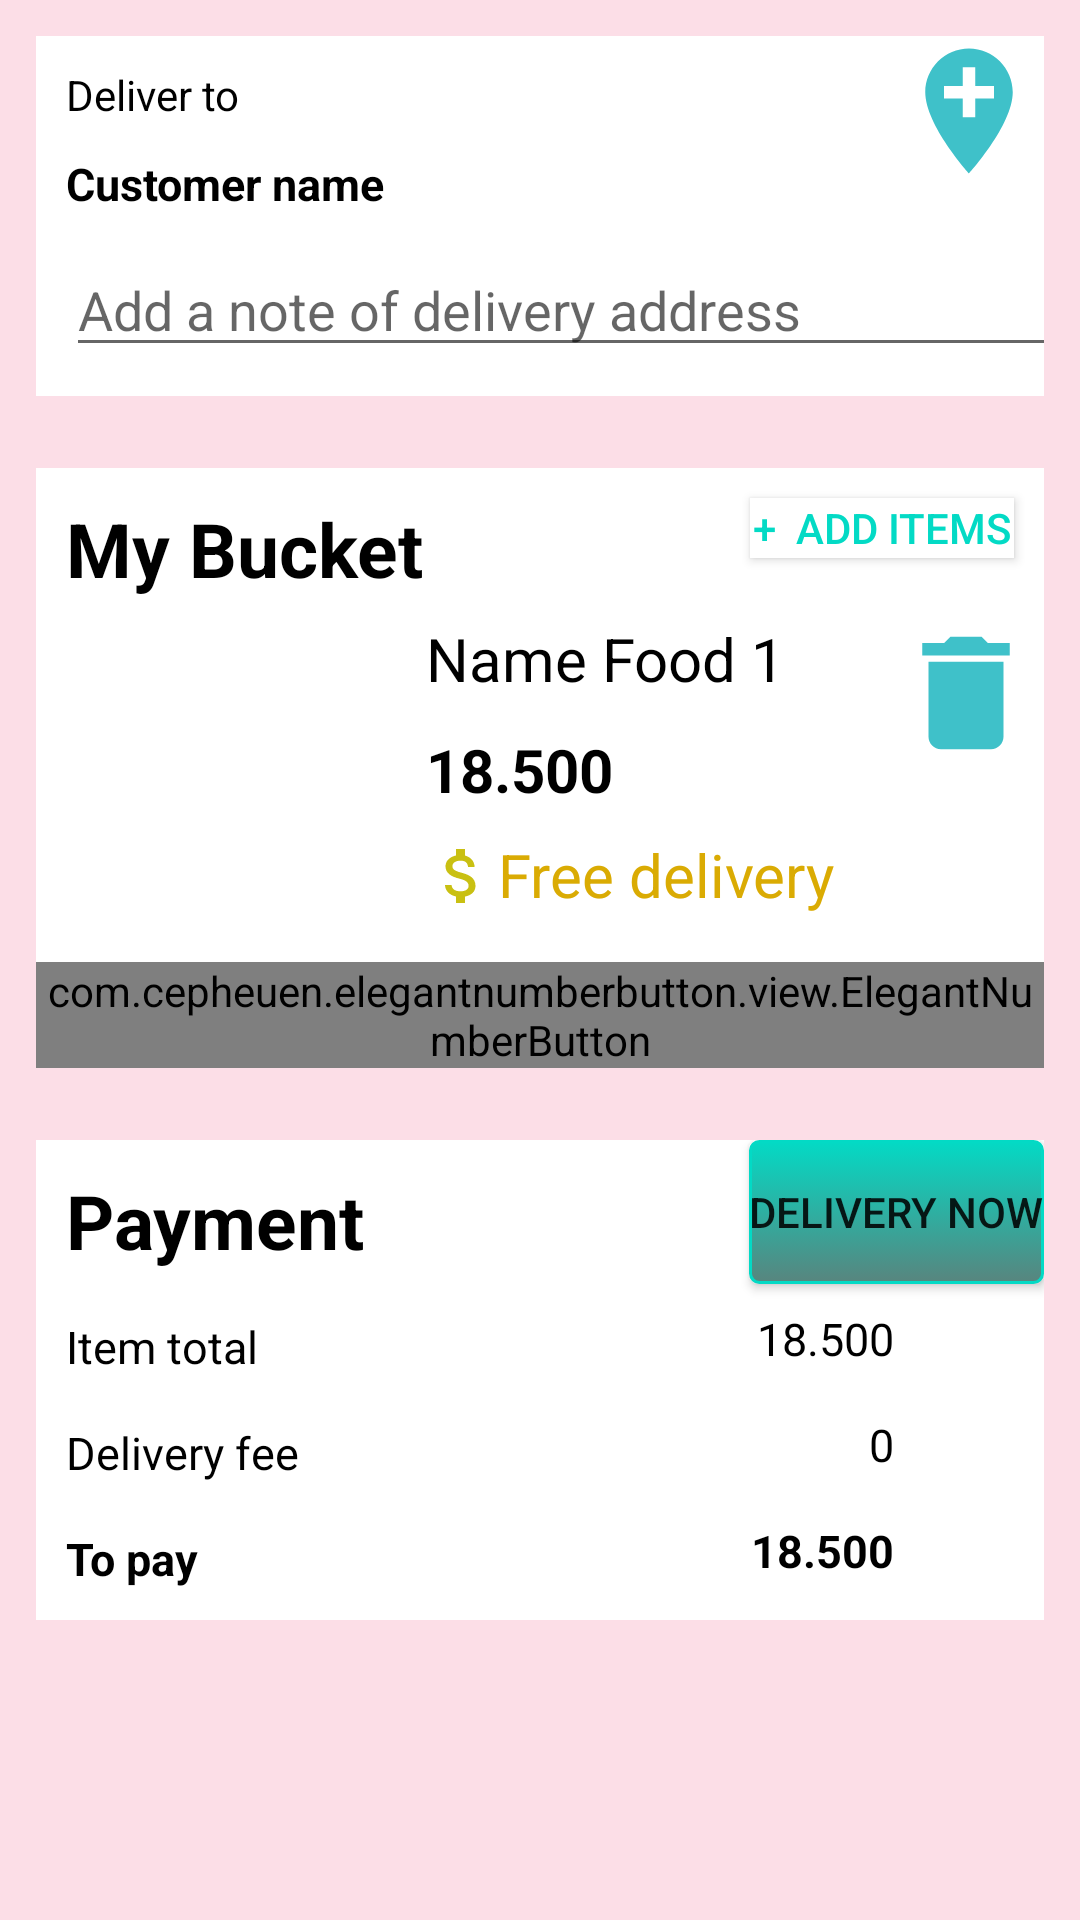

Android layout source for this screen:
<!-- AndroidManifest.xml: application theme AppTheme -->
<!-- res/layout/fragment_cart_activity.xml -->
<?xml version="1.0" encoding="utf-8"?>
<LinearLayout xmlns:android="http://schemas.android.com/apk/res/android"
    xmlns:app="http://schemas.android.com/apk/res-auto"
    xmlns:tools="http://schemas.android.com/tools"
    android:layout_width="match_parent"
    android:layout_height="match_parent"
    android:orientation="vertical"
    android:background="@color/colorActionBar"
    tools:context=".CartActivity">


    <androidx.constraintlayout.widget.ConstraintLayout
        android:id="@+id/constraintLayout1"
        android:background="@color/colorText"
        android:layout_width="match_parent"
        android:layout_margin="12dp"
        android:layout_height="120dp">

        <TextView
            android:id="@+id/textView6"
            android:layout_width="wrap_content"
            android:layout_height="wrap_content"
            android:layout_marginStart="10dp"
            android:layout_marginTop="10dp"
            android:textColor="#000"
            android:text="Deliver to"
            app:layout_constraintStart_toStartOf="parent"
            app:layout_constraintTop_toTopOf="parent" />

        <TextView
            android:id="@+id/textView8"
            android:layout_width="wrap_content"
            android:layout_height="wrap_content"
            android:layout_marginStart="10dp"
            android:layout_marginTop="10dp"
            android:text="Customer name"
            android:textColor="#000"
            android:textSize="15sp"
            android:textStyle="bold"
            app:layout_constraintStart_toStartOf="parent"
            app:layout_constraintTop_toBottomOf="@+id/textView6" />

        <ImageView
            android:id="@+id/img_Location_cartFrag"
            android:layout_width="wrap_content"
            android:layout_height="wrap_content"
            android:src="@drawable/ic_baseline_add_location_24"
            app:layout_constraintEnd_toEndOf="parent"
            app:layout_constraintTop_toTopOf="parent" />

        <EditText
            android:id="@+id/edt_Location_cartFrag"
            android:layout_width="350dp"
            android:layout_height="wrap_content"
            android:layout_marginStart="10dp"
            android:hint="Add a note of delivery address"
            app:layout_constraintBottom_toBottomOf="parent"
            app:layout_constraintStart_toStartOf="parent"
            app:layout_constraintTop_toBottomOf="@+id/textView8">

        </EditText>
    </androidx.constraintlayout.widget.ConstraintLayout>

    <androidx.constraintlayout.widget.ConstraintLayout
        android:id="@+id/constraintLayout2"
        android:layout_width="match_parent"
        android:background="@color/colorText"
        android:layout_margin="12dp"
        android:layout_height="200dp">

        <TextView
            android:id="@+id/txt_PriceD_cartFrag"
            android:layout_width="wrap_content"
            android:layout_height="wrap_content"
            android:layout_marginTop="8dp"
            android:text="Free delivery"
            android:textColor="#DAAB03"
            android:textSize="20sp"
            app:layout_constraintStart_toEndOf="@+id/imageView5"
            app:layout_constraintTop_toBottomOf="@+id/txt_Price_cartFrag" />

        <TextView
            android:id="@+id/txt_Price_cartFrag"
            android:layout_width="wrap_content"
            android:layout_height="wrap_content"
            android:layout_marginStart="20dp"
            android:layout_marginTop="10dp"
            android:text="18.500"
            android:textColor="#000"
            android:textSize="20sp"
            android:textStyle="bold"
            app:layout_constraintStart_toEndOf="@+id/img_ImgFood_cartFrag"
            app:layout_constraintTop_toBottomOf="@+id/txt_NameFood_cartFrag" />

        <TextView
            android:id="@+id/txt_NameFood_cartFrag"
            android:layout_width="wrap_content"
            android:layout_height="wrap_content"
            android:layout_marginStart="20dp"
            android:layout_marginTop="50dp"
            android:textColor="#000"
            android:textSize="20sp"
            android:text="Name Food 1 "
            app:layout_constraintStart_toEndOf="@+id/img_ImgFood_cartFrag"
            app:layout_constraintTop_toTopOf="parent" />

        <TextView
            android:id="@+id/textView9"
            android:layout_width="wrap_content"
            android:layout_height="wrap_content"
            android:layout_marginStart="10dp"
            android:layout_marginTop="10dp"
            android:text="My Bucket"
            android:textColor="#000"
            android:textStyle="bold"
            android:textSize="25sp"
            app:layout_constraintStart_toStartOf="parent"
            app:layout_constraintTop_toTopOf="parent" />

        <Button
            android:id="@+id/btn_AddFood_cartFrag"
            android:layout_width="wrap_content"
            android:layout_height="20dp"
            android:layout_marginTop="10dp"
            android:layout_marginEnd="10dp"
            android:text="+  Add items"
            android:textColor="@color/colorAccent"
            android:background="@color/colorText"
            app:layout_constraintEnd_toEndOf="parent"
            app:layout_constraintTop_toTopOf="parent" />

        <ImageView
            android:id="@+id/img_ImgFood_cartFrag"
            android:layout_width="100dp"
            android:layout_height="100dp"
            android:layout_marginStart="10dp"
            android:layout_marginTop="10dp"
            android:src="@drawable/food1"
            app:layout_constraintStart_toStartOf="parent"
            app:layout_constraintTop_toBottomOf="@+id/textView9" />

        <ImageView
            android:id="@+id/imageView5"
            android:layout_width="wrap_content"
            android:layout_height="wrap_content"
            android:layout_marginStart="20dp"
            android:layout_marginTop="10dp"
            android:src="@drawable/ic_baseline_attach_money_24"
            app:layout_constraintStart_toEndOf="@+id/img_ImgFood_cartFrag"
            app:layout_constraintTop_toBottomOf="@+id/txt_Price_cartFrag" />

        <com.cepheuen.elegantnumberbutton.view.ElegantNumberButton
            android:layout_width="wrap_content"
            android:layout_height="wrap_content"
            app:backGroundColor="@color/colorAccent"
            app:textColor="@color/colorPrimary"
            app:layout_constraintBottom_toBottomOf="parent"
            app:layout_constraintEnd_toEndOf="parent" />

        <ImageButton
            android:id="@+id/iBtn_Delete_cartFrag"
            android:layout_width="wrap_content"
            android:layout_height="wrap_content"
            android:layout_marginStart="30dp"
            android:layout_marginTop="20dp"
            android:background="#fff"
            android:src="@drawable/ic_baseline_delete_24"
            app:layout_constraintStart_toEndOf="@+id/txt_NameFood_cartFrag"
            app:layout_constraintTop_toBottomOf="@+id/btn_AddFood_cartFrag" />
    </androidx.constraintlayout.widget.ConstraintLayout>

    <androidx.constraintlayout.widget.ConstraintLayout
        android:id="@+id/constraintLayout3"
        android:layout_width="match_parent"
        android:layout_height="160dp"
        android:layout_margin="12dp"
        android:background="@color/colorText"
        >

        <TextView
            android:id="@+id/textView14"
            android:layout_width="wrap_content"
            android:layout_height="wrap_content"
            android:layout_marginStart="10dp"
            android:layout_marginTop="10dp"
            android:textSize="25sp"
            android:textColor="#000"
            android:textStyle="bold"
            android:text="Payment"
            app:layout_constraintStart_toStartOf="parent"
            app:layout_constraintTop_toTopOf="parent" />

        <TextView
            android:id="@+id/textView15"
            android:layout_width="wrap_content"
            android:layout_height="wrap_content"
            android:layout_marginStart="10dp"
            android:layout_marginTop="15dp"
            android:textColor="#000"
            android:textSize="15sp"
            android:text="Item total"
            app:layout_constraintStart_toStartOf="parent"
            app:layout_constraintTop_toBottomOf="@+id/textView14" />

        <TextView
            android:id="@+id/textView16"
            android:layout_width="wrap_content"
            android:layout_height="wrap_content"
            android:layout_marginStart="10dp"
            android:layout_marginTop="15dp"
            android:textColor="#000"
            android:textSize="15sp"
            android:text="Delivery fee"
            app:layout_constraintStart_toStartOf="parent"
            app:layout_constraintTop_toBottomOf="@+id/textView15" />

        <TextView
            android:id="@+id/textView17"
            android:layout_width="wrap_content"
            android:layout_height="wrap_content"
            android:layout_marginStart="10dp"
            android:layout_marginTop="15dp"
            android:textColor="#000"
            android:textSize="15sp"
            android:textStyle="bold"
            android:text="To pay"
            app:layout_constraintStart_toStartOf="parent"
            app:layout_constraintTop_toBottomOf="@+id/textView16" />

        <TextView
            android:id="@+id/txt_Total_cartFrag"
            android:layout_width="wrap_content"
            android:layout_height="wrap_content"
            android:layout_marginTop="56dp"
            android:layout_marginEnd="50dp"
            android:text="18.500"
            android:textColor="#000"
            android:textSize="15sp"
            app:layout_constraintEnd_toEndOf="parent"
            app:layout_constraintTop_toTopOf="parent" />

        <TextView
            android:id="@+id/txt_FeeD_cartFrag"
            android:layout_width="wrap_content"
            android:layout_height="wrap_content"
            android:layout_marginTop="15dp"
            android:layout_marginEnd="50dp"
            android:text="0"
            android:textColor="#000"
            android:textSize="15sp"
            app:layout_constraintEnd_toEndOf="parent"
            app:layout_constraintTop_toBottomOf="@+id/txt_Total_cartFrag" />

        <TextView
            android:id="@+id/txt_toPay_cartFrag"
            android:layout_width="wrap_content"
            android:layout_height="wrap_content"
            android:layout_marginTop="15dp"
            android:layout_marginEnd="50dp"
            android:text="18.500"
            android:textColor="#000"
            android:textSize="15sp"
            android:textStyle="bold"
            app:layout_constraintEnd_toEndOf="parent"
            app:layout_constraintTop_toBottomOf="@+id/txt_FeeD_cartFrag" />

        <Button
            android:id="@+id/btn_buyBill_cartFrag"
            android:layout_width="wrap_content"
            android:layout_height="wrap_content"
            android:background="@drawable/mybtn"
            android:text="Delivery now"
            app:layout_constraintEnd_toEndOf="parent"
            app:layout_constraintTop_toTopOf="parent" />
    </androidx.constraintlayout.widget.ConstraintLayout>
</LinearLayout>
<!-- resources referenced by this layout -->
<resources>
  <color name="colorAccent">#03DAC5</color>
  <color name="colorActionBar">#4DFD9BB8</color>
  <color name="colorPrimary">#FC5185</color>
  <color name="colorText">#fff</color>
  <!-- drawable ic_baseline_add_location_24 (drawable) -->
  <vector android:height="50dp" android:tint="#3FC1C9"
      android:viewportHeight="24" android:viewportWidth="24"
      android:width="50dp" xmlns:android="http://schemas.android.com/apk/res/android">
      <path android:fillColor="@android:color/white" android:pathData="M12,2C8.14,2 5,5.14 5,9c0,5.25 7,13 7,13s7,-7.75 7,-13c0,-3.86 -3.14,-7 -7,-7zM16,10h-3v3h-2v-3L8,10L8,8h3L11,5h2v3h3v2z"/>
  </vector>
  <!-- drawable ic_baseline_attach_money_24 (drawable) -->
  <vector android:height="24dp" android:tint="#C9C012"
      android:viewportHeight="24" android:viewportWidth="24"
      android:width="24dp" xmlns:android="http://schemas.android.com/apk/res/android">
      <path android:fillColor="@android:color/white" android:pathData="M11.8,10.9c-2.27,-0.59 -3,-1.2 -3,-2.15 0,-1.09 1.01,-1.85 2.7,-1.85 1.78,0 2.44,0.85 2.5,2.1h2.21c-0.07,-1.72 -1.12,-3.3 -3.21,-3.81V3h-3v2.16c-1.94,0.42 -3.5,1.68 -3.5,3.61 0,2.31 1.91,3.46 4.7,4.13 2.5,0.6 3,1.48 3,2.41 0,0.69 -0.49,1.79 -2.7,1.79 -2.06,0 -2.87,-0.92 -2.98,-2.1h-2.2c0.12,2.19 1.76,3.42 3.68,3.83V21h3v-2.15c1.95,-0.37 3.5,-1.5 3.5,-3.55 0,-2.84 -2.43,-3.81 -4.7,-4.4z"/>
  </vector>
  <!-- drawable ic_baseline_delete_24 (drawable) -->
  <vector android:height="50dp" android:tint="#3FC1C9"
      android:viewportHeight="24" android:viewportWidth="24"
      android:width="50dp" xmlns:android="http://schemas.android.com/apk/res/android">
      <path android:fillColor="@android:color/white" android:pathData="M6,19c0,1.1 0.9,2 2,2h8c1.1,0 2,-0.9 2,-2V7H6v12zM19,4h-3.5l-1,-1h-5l-1,1H5v2h14V4z"/>
  </vector>
  <!-- drawable mybtn (drawable) -->
  <?xml version="1.0" encoding="utf-8"?>
  <selector xmlns:android="http://schemas.android.com/apk/res/android">
      <item android:state_pressed="true" >
          <shape android:shape="rectangle"  >
              <corners android:radius="3dip" />
              <stroke android:width="1dip" android:color="#5e7974" />
              <gradient android:angle="-90" android:startColor="#345953" android:endColor="#689a92"  />
          </shape>
      </item>
      <item android:state_focused="true">
          <shape android:shape="rectangle"  >
              <corners android:radius="3dip" />
              <stroke android:width="1dip" android:color="#5e7974" />
              <solid android:color="#58857e"/>
          </shape>
      </item>
      <item >
          <shape android:shape="rectangle"  >
              <corners android:radius="3dip" />
              <stroke android:width="1dip" android:color="@color/colorAccent" />
              <gradient android:angle="-90" android:startColor="@color/colorAccent" android:endColor="#58857e" />
          </shape>
      </item>
  </selector>
  <style name="AppTheme" parent="Theme.AppCompat.Light.DarkActionBar">
          
          <item name="colorPrimary">@color/colorActionBar</item>
          <item name="colorPrimaryDark">@color/colorPrimaryDark</item>
          <item name="colorAccent">@color/colorAccent</item>
  
      </style>
  <color name="colorPrimaryDark">#3700B3</color>
</resources>
